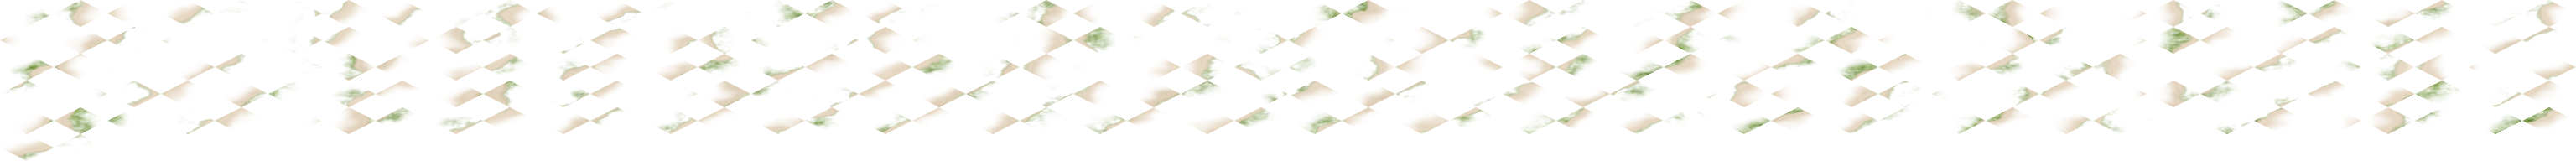

The file beside this chart, header and first rows:
230 100 281 150
0, 0, 0, 0, 0, 1, 2, 3, 0, 0, 0, 0, 0, 0, 0, 0, 0, 0, 0, 0, 0, 0, 0, 0
0, 0, 0, 0, 0, 0, 6, 7, 0, 0, 0, 0, 0, 0, 0, 0, 0, 0, 0, 0, 0, 0, 0, 0
0, 0, 0, 0, 0, 0, 9, 10, 11, 0, 0, 0, 0, 0, 0, 0, 0, 0, 0, 0, 0, 0, 0, 0
0, 0, 0, 0, 0, 0, 14, 15, 16, 0, 0, 0, 0, 0, 0, 0, 0, 0, 0, 0, 0, 0, 0, 0
0, 0, 0, 0, 0, 0, 0, 19, 20, 21, 0, 0, 0, 0, 0, 0, 0, 0, 0, 0, 0, 0, 0, 0
0, 0, 0, 0, 0, 0, 0, 0, 25, 26, 27, 0, 0, 0, 0, 0, 0, 0, 0, 0, 0, 0, 0, 0
0, 0, 0, 0, 0, 0, 0, 0, 31, 32, 33, 0, 0, 0, 0, 0, 0, 0, 0, 0, 0, 0, 0, 0
0, 0, 0, 0, 0, 0, 0, 0, 36, 37, 38, 39, 0, 0, 0, 0, 0, 0, 0, 0, 0, 0, 0, 0
0, 0, 0, 0, 0, 0, 0, 0, 0, 0, 43, 44, 0, 0, 0, 0, 0, 0, 0, 0, 0, 0, 0, 0
0, 0, 0, 0, 0, 0, 0, 0, 0, 0, 47, 48, 49, 0, 0, 0, 0, 0, 0, 0, 0, 0, 0, 0
0, 0, 0, 0, 0, 0, 0, 0, 0, 0, 53, 54, 55, 0, 0, 0, 0, 0, 0, 0, 0, 0, 0, 0
0, 0, 0, 0, 0, 0, 0, 0, 0, 0, 0, 59, 60, 0, 0, 0, 0, 0, 0, 0, 0, 0, 0, 0
0, 0, 0, 0, 0, 0, 0, 0, 0, 0, 0, 64, 65, 66, 0, 0, 0, 0, 0, 0, 0, 0, 0, 0
0, 0, 0, 0, 0, 0, 0, 0, 0, 0, 0, 71, 72, 73, 0, 0, 0, 0, 0, 0, 0, 0, 0, 0
0, 0, 0, 0, 0, 0, 0, 0, 0, 0, 0, 0, 77, 78, 0, 0, 0, 0, 0, 0, 0, 0, 0, 0
0, 0, 0, 0, 0, 0, 0, 0, 0, 0, 0, 0, 82, 83, 84, 0, 0, 0, 0, 0, 0, 0, 0, 0
0, 0, 0, 0, 0, 0, 0, 0, 0, 0, 0, 0, 88, 89, 90, 0, 0, 0, 0, 0, 0, 0, 0, 0
0, 0, 0, 0, 0, 0, 0, 0, 0, 0, 0, 0, 0, 93, 94, 0, 0, 0, 0, 0, 0, 0, 0, 0
0, 0, 0, 0, 0, 0, 0, 0, 0, 0, 0, 0, 0, 97, 98, 99, 0, 0, 0, 0, 0, 0, 0, 0
0, 0, 0, 0, 0, 0, 0, 0, 0, 0, 0, 0, 0, 102, 103, 104, 0, 0, 0, 0, 0, 0, 0, 0
0, 0, 0, 0, 0, 0, 0, 0, 0, 0, 0, 0, 0, 0, 107, 108, 0, 0, 0, 0, 0, 0, 0, 0
0, 0, 0, 0, 0, 0, 0, 0, 0, 0, 0, 0, 0, 0, 111, 112, 0, 0, 0, 0, 0, 0, 0, 0
0, 0, 0, 0, 0, 0, 0, 0, 0, 0, 0, 0, 0, 0, 115, 116, 117, 0, 0, 0, 0, 0, 0, 0
0, 0, 0, 0, 0, 0, 0, 0, 0, 0, 0, 0, 0, 0, 0, 122, 123, 0, 0, 0, 0, 0, 0, 0
0, 0, 0, 0, 0, 0, 0, 0, 0, 0, 0, 0, 0, 0, 0, 127, 128, 0, 0, 0, 0, 0, 0, 0
0, 0, 0, 0, 0, 0, 0, 0, 0, 0, 0, 0, 0, 0, 0, 131, 132, 0, 0, 0, 0, 0, 0, 0
0, 0, 0, 0, 0, 0, 0, 0, 0, 0, 0, 0, 0, 0, 0, 135, 136, 137, 0, 0, 0, 0, 0, 0
0, 0, 0, 0, 0, 0, 0, 0, 0, 0, 0, 0, 0, 0, 0, 140, 141, 142, 143, 0, 0, 0, 0, 0
0, 0, 0, 0, 0, 0, 0, 0, 0, 0, 0, 0, 0, 0, 0, 0, 146, 147, 148, 0, 0, 0, 0, 0
0, 0, 0, 0, 0, 0, 0, 0, 0, 0, 0, 0, 0, 0, 0, 0, 0, 151, 152, 0, 0, 0, 0, 0
0, 0, 0, 0, 0, 0, 0, 0, 0, 0, 0, 0, 0, 0, 0, 0, 0, 155, 156, 0, 0, 0, 0, 0
0, 0, 0, 0, 0, 0, 0, 0, 0, 0, 0, 0, 0, 0, 0, 0, 0, 160, 161, 0, 0, 0, 0, 0
0, 0, 0, 0, 0, 0, 0, 0, 0, 0, 0, 0, 0, 0, 0, 0, 0, 164, 165, 0, 0, 0, 0, 0
0, 0, 0, 0, 0, 0, 0, 0, 0, 0, 0, 0, 0, 0, 0, 0, 0, 168, 169, 0, 0, 0, 0, 0
0, 0, 0, 0, 0, 0, 0, 0, 0, 0, 0, 0, 0, 0, 0, 0, 0, 172, 173, 0, 0, 0, 0, 0
0, 0, 0, 0, 0, 0, 0, 0, 0, 0, 0, 0, 0, 0, 0, 0, 0, 176, 177, 178, 0, 0, 0, 0
0, 0, 0, 0, 0, 0, 0, 0, 0, 0, 0, 0, 0, 0, 0, 0, 0, 0, 182, 183, 0, 0, 0, 0
0, 0, 0, 0, 0, 0, 0, 0, 0, 0, 0, 0, 0, 0, 0, 0, 0, 0, 187, 188, 0, 0, 0, 0
0, 0, 0, 0, 0, 0, 0, 0, 0, 0, 0, 0, 0, 0, 0, 0, 0, 0, 191, 192, 0, 0, 0, 0
0, 0, 0, 0, 0, 0, 0, 0, 0, 0, 0, 0, 0, 0, 0, 0, 0, 0, 196, 197, 0, 0, 0, 0
0, 0, 0, 0, 0, 0, 0, 0, 0, 0, 0, 0, 0, 0, 0, 0, 0, 0, 201, 202, 0, 0, 0, 0
0, 0, 0, 0, 0, 0, 0, 0, 0, 0, 0, 0, 0, 0, 0, 0, 0, 0, 205, 206, 0, 0, 0, 0
0, 0, 0, 0, 0, 0, 0, 0, 0, 0, 0, 0, 0, 0, 0, 0, 0, 0, 209, 210, 0, 0, 0, 0
0, 0, 0, 0, 0, 0, 0, 0, 0, 0, 0, 0, 0, 0, 0, 0, 0, 0, 213, 214, 0, 0, 0, 0
0, 0, 0, 0, 0, 0, 0, 0, 0, 0, 0, 0, 0, 0, 0, 0, 0, 0, 217, 218, 0, 0, 0, 0
0, 0, 0, 0, 0, 0, 0, 0, 0, 0, 0, 0, 0, 0, 0, 0, 0, 0, 221, 222, 0, 0, 0, 0
0, 0, 0, 0, 0, 0, 0, 0, 0, 0, 0, 0, 0, 0, 0, 0, 0, 0, 225, 226, 0, 0, 0, 0
0, 0, 0, 0, 0, 0, 0, 0, 0, 0, 0, 0, 0, 0, 0, 0, 0, 0, 229, 230, 0, 0, 0, 0
0, 0, 0, 0, 0, 0, 0, 0, 0, 0, 0, 0, 0, 0, 0, 0, 0, 0, 234, 235, 0, 0, 0, 0
0, 0, 0, 0, 0, 0, 0, 0, 0, 0, 0, 0, 0, 0, 0, 0, 0, 0, 239, 240, 0, 0, 0, 0
